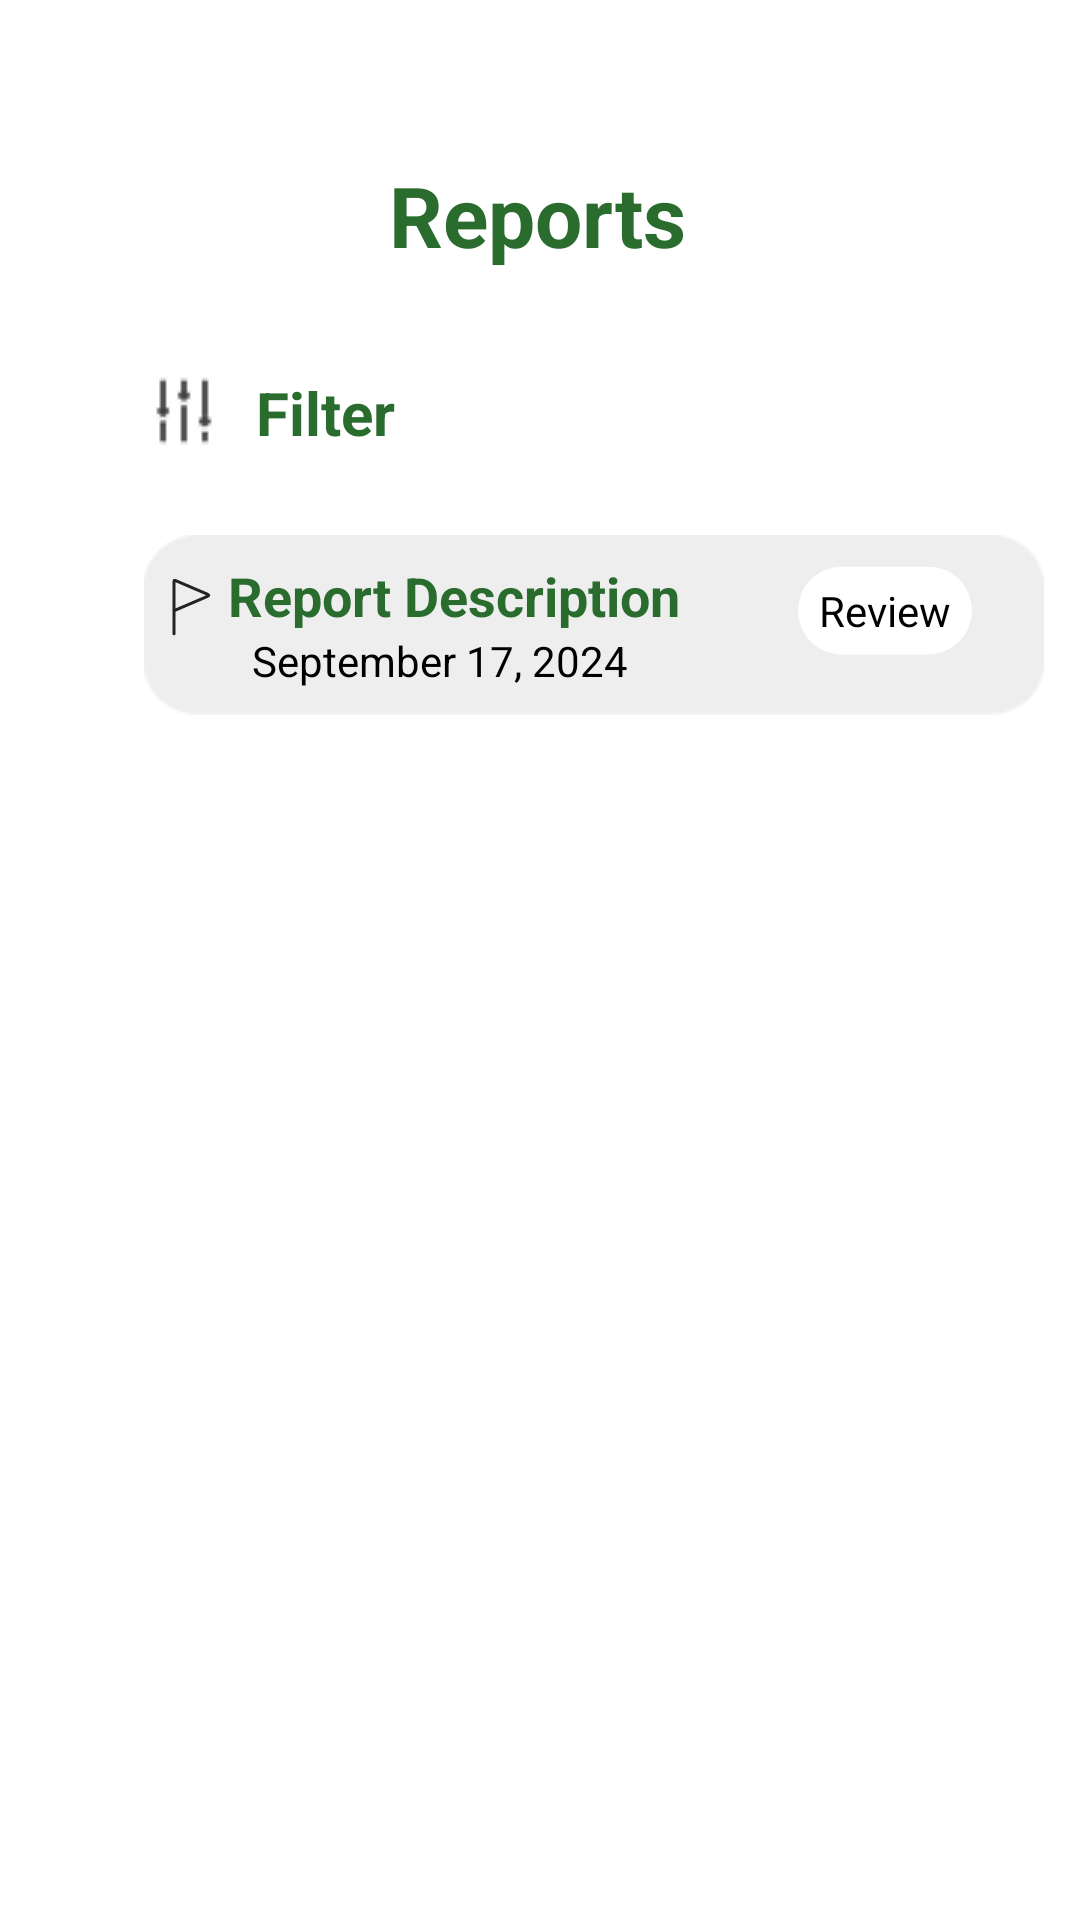

Layout XML and referenced resources for this Android screen:
<!-- AndroidManifest.xml: application theme Theme.Ayos -->
<!-- res/layout/fragment_lgu_report_status.xml -->
<?xml version="1.0" encoding="utf-8"?>
<androidx.constraintlayout.widget.ConstraintLayout xmlns:android="http://schemas.android.com/apk/res/android"
    xmlns:app="http://schemas.android.com/apk/res-auto"
    xmlns:tools="http://schemas.android.com/tools"
    android:layout_width="match_parent"
    android:layout_height="match_parent"
    android:background="#FFFFFF"
    tools:context=".LguReportStatusFragment">

    <TextView
        android:id="@+id/textView"
        android:layout_width="wrap_content"
        android:layout_height="wrap_content"
        android:text="Reports"
        android:textColor="#2A6C2E"
        android:textSize="28sp"
        android:textStyle="bold"
        app:layout_constraintBottom_toBottomOf="parent"
        app:layout_constraintEnd_toEndOf="parent"
        app:layout_constraintHorizontal_bias="0.498"
        app:layout_constraintStart_toStartOf="parent"
        app:layout_constraintTop_toTopOf="parent"
        app:layout_constraintVertical_bias="0.088" />

    <ImageView
        android:id="@+id/reportCard"
        android:layout_width="300dp"
        android:layout_height="60dp"
        android:layout_marginStart="48dp"
        android:layout_marginTop="88dp"
        android:background="@drawable/rect_rep"
        android:contentDescription="Report card"
        app:layout_constraintStart_toStartOf="parent"
        app:layout_constraintTop_toBottomOf="@+id/textView" />

    <ImageView
        android:id="@+id/imageView2"
        android:layout_width="40dp"
        android:layout_height="wrap_content"
        android:layout_marginTop="124dp"
        android:importantForAccessibility="no"
        app:layout_constraintEnd_toEndOf="parent"
        app:layout_constraintHorizontal_bias="0.129"
        app:layout_constraintStart_toStartOf="parent"
        app:layout_constraintTop_toTopOf="parent"
        app:srcCompat="@drawable/component_60" />

    <TextView
        android:id="@+id/textView2"
        android:layout_width="wrap_content"
        android:layout_height="wrap_content"
        android:layout_marginStart="4dp"
        android:layout_marginTop="124dp"
        android:text="Filter"
        android:textColor="#2A6C2E"
        android:textSize="20sp"
        android:textStyle="bold"
        app:layout_constraintStart_toEndOf="@+id/imageView2"
        app:layout_constraintTop_toTopOf="parent" />

    <ImageView
        android:id="@+id/imageView"
        android:layout_width="wrap_content"
        android:layout_height="wrap_content"
        android:layout_marginStart="4dp"
        android:layout_marginTop="8dp"
        android:importantForAccessibility="no"
        app:layout_constraintStart_toStartOf="@+id/reportCard"
        app:layout_constraintTop_toTopOf="@+id/reportCard"
        app:srcCompat="@drawable/flag_light" />

    <TextView
        android:id="@+id/textView3"
        android:layout_width="wrap_content"
        android:layout_height="wrap_content"
        android:layout_marginEnd="148dp"
        android:text="Report Description"
        android:textColor="#2A6C2E"
        android:textSize="18sp"
        android:textStyle="bold"
        app:layout_constraintBottom_toBottomOf="@+id/reportCard"
        app:layout_constraintEnd_toEndOf="@+id/reportCard"
        app:layout_constraintHorizontal_bias="0.0"
        app:layout_constraintStart_toEndOf="@+id/imageView"
        app:layout_constraintTop_toTopOf="@+id/reportCard"
        app:layout_constraintVertical_bias="0.222" />

    <TextView
        android:id="@+id/textView4"
        android:layout_width="wrap_content"
        android:layout_height="wrap_content"
        android:layout_marginStart="8dp"
        android:text="September 17, 2024"
        android:textSize="14sp"
        android:textColor="@color/black"
        app:layout_constraintStart_toEndOf="@+id/imageView"
        app:layout_constraintTop_toBottomOf="@+id/textView3" />

    <ImageView
        android:id="@+id/imageView3"
        android:layout_width="wrap_content"
        android:layout_height="wrap_content"
        android:layout_marginEnd="24dp"
        android:layout_marginBottom="20dp"
        android:importantForAccessibility="no"
        app:layout_constraintBottom_toBottomOf="@+id/reportCard"
        app:layout_constraintEnd_toEndOf="@+id/reportCard"
        app:srcCompat="@drawable/rectangle_2" />

    <TextView
        android:id="@+id/textView5"
        android:layout_width="wrap_content"
        android:layout_height="wrap_content"
        android:text="Review"
        android:textColor="@color/black"
        app:layout_constraintBottom_toBottomOf="@+id/imageView3"
        app:layout_constraintEnd_toEndOf="@+id/imageView3"
        app:layout_constraintStart_toStartOf="@+id/imageView3"
        app:layout_constraintTop_toTopOf="@+id/imageView3" />

</androidx.constraintlayout.widget.ConstraintLayout>
<!-- resources referenced by this layout -->
<resources>
  <color name="black">#FF000000</color>
  <!-- drawable component_60: png bitmap (drawable, 744 bytes) -->
  <!-- drawable flag_light (drawable) -->
  <vector xmlns:android="http://schemas.android.com/apk/res/android"
      android:width="24dp"
      android:height="32dp"
      android:viewportWidth="24"
      android:viewportHeight="32">
    <path
        android:strokeWidth="1"
        android:pathData="M6,17.238V7.723C6,7.381 6,7.21 6.112,7.136C6.225,7.061 6.382,7.129 6.697,7.263L16.926,11.642C17.385,11.838 17.615,11.937 17.615,12.101C17.615,12.267 17.385,12.365 16.926,12.561L6,17.238ZM6,17.238V23.658V24.942"
        android:fillColor="#00000000"
        android:strokeColor="#222222"
        android:strokeLineCap="round"/>
  </vector>
  <!-- drawable rect_rep: png bitmap (drawable, 980 bytes) -->
  <!-- drawable rectangle_2 (drawable) -->
  <vector xmlns:android="http://schemas.android.com/apk/res/android"
      android:width="58dp"
      android:height="30dp"
      android:viewportWidth="58"
      android:viewportHeight="30">
    <path
        android:pathData="M14.632,0.545L43.368,0.545A14.632,14.632 0,0 1,58 15.177L58,15.177A14.632,14.632 0,0 1,43.368 29.809L14.632,29.809A14.632,14.632 0,0 1,0 15.177L0,15.177A14.632,14.632 0,0 1,14.632 0.545z"
        android:fillColor="#ffffff"/>
  </vector>
  <style name="Theme.Ayos" parent="Theme.MaterialComponents.DayNight.NoActionBar">
          <item name="android:windowBackground">#FFFFFF</item>
          <item name="chipStyle">@style/CustomChip</item>
      </style>
  <style name="CustomChip" parent="Widget.MaterialComponents.Chip.Choice">
          <item name="android:textColor">#404040</item>
          <item name="chipCornerRadius">50dp</item>
          <item name="chipStrokeColor">@color/chip_stroke</item>
          <item name="chipStrokeWidth">2dp</item>
          <item name="chipBackgroundColor">@color/chip_bg</item>
      </style>
</resources>
